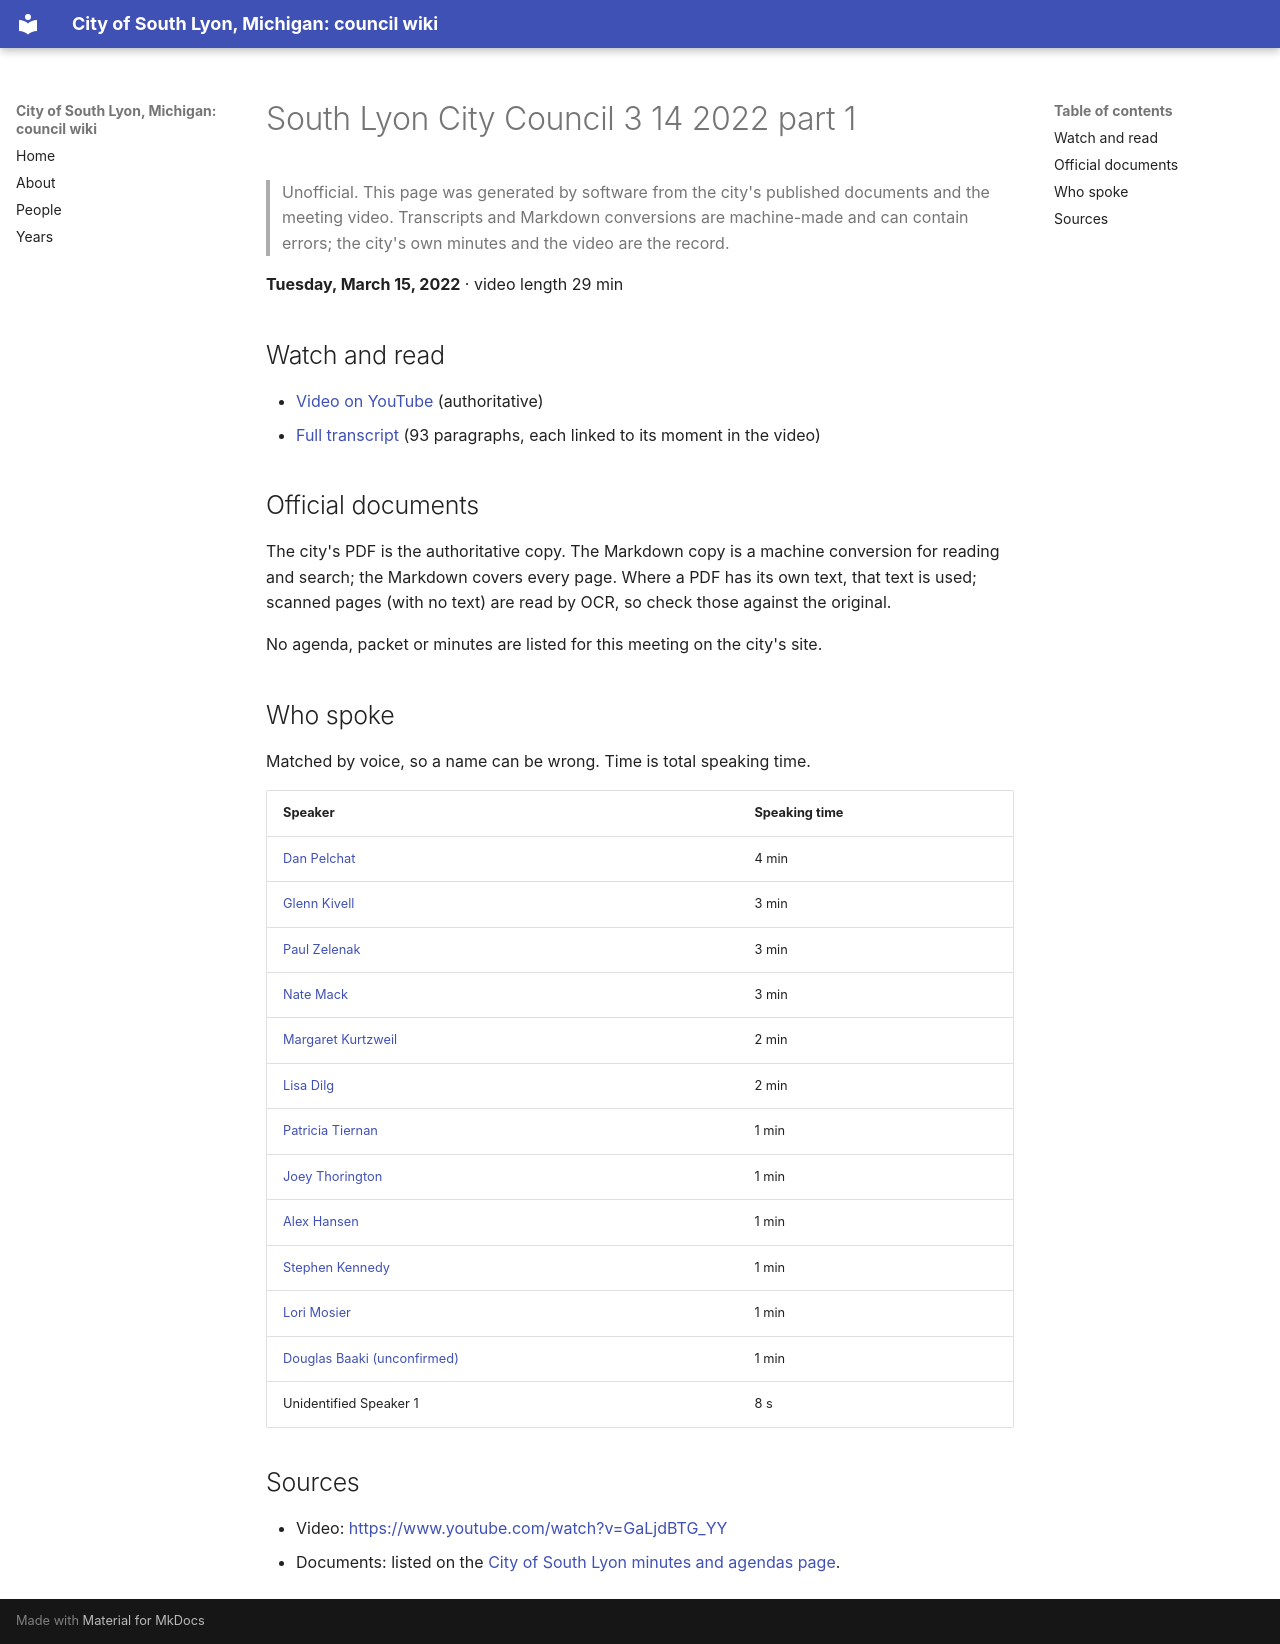

repository: RyanMathewson/city-of-south-lyon-mi-council-wiki · page: meetings/2022/2022-03-15-1/index.html · generator: mkdocs

---
title: "South Lyon City Council 3 14 2022 part 1"
meeting_date: "2022-03-15"
video_url: "https://www.youtube.com/watch?v=GaLjdBTG_YY"
source_listing: "https://www.southlyonmi.org/government/city_council/city_council_minutes_and_agendas.php"
---


# South Lyon City Council 3 14 2022 part 1

> Unofficial. This page was generated by software from the city's published documents and the meeting video. Transcripts and Markdown conversions are machine-made and can contain errors; the city's own minutes and the video are the record.

**Tuesday, March 15, 2022** · video length 29 min

## Watch and read

- [Video on YouTube](https://www.youtube.com/watch?v=GaLjdBTG_YY) (authoritative)
- [Full transcript](../../transcripts/2022/2022-03-15-1.md) (93 paragraphs, each linked to its moment in the video)

## Official documents

The city's PDF is the authoritative copy. The Markdown copy is a machine conversion for reading and search; the Markdown covers every page. Where a PDF has its own text, that text is used; scanned pages (with no text) are read by OCR, so check those against the original.

No agenda, packet or minutes are listed for this meeting on the city's site.

## Who spoke

Matched by voice, so a name can be wrong. Time is total speaking time.

| Speaker | Speaking time |
|---|---|
| [Dan Pelchat](../../people/dan-pelchat.md) | 4 min |
| [Glenn Kivell](../../people/glenn-kivell.md) | 3 min |
| [Paul Zelenak](../../people/paul-zelenak.md) | 3 min |
| [Nate Mack](../../people/nate-mack.md) | 3 min |
| [Margaret Kurtzweil](../../people/margaret-kurtzweil.md) | 2 min |
| [Lisa Dilg](../../people/lisa-dilg.md) | 2 min |
| [Patricia Tiernan](../../people/patricia-tiernan.md) | 1 min |
| [Joey Thorington](../../people/joey-thorington.md) | 1 min |
| [Alex Hansen](../../people/alex-hansen.md) | 1 min |
| [Stephen Kennedy](../../people/stephen-kennedy.md) | 1 min |
| [Lori Mosier](../../people/lori-mosier.md) | 1 min |
| [Douglas Baaki (unconfirmed)](../../people/douglas-baaki.md) | 1 min |
| Unidentified Speaker 1 | 8 s |

## Sources

- Video: [https://www.youtube.com/watch?v=GaLjdBTG_YY](https://www.youtube.com/watch?v=GaLjdBTG_YY)
- Documents: listed on the [City of South Lyon minutes and agendas page](https://www.southlyonmi.org/government/city_council/city_council_minutes_and_agendas.php).
